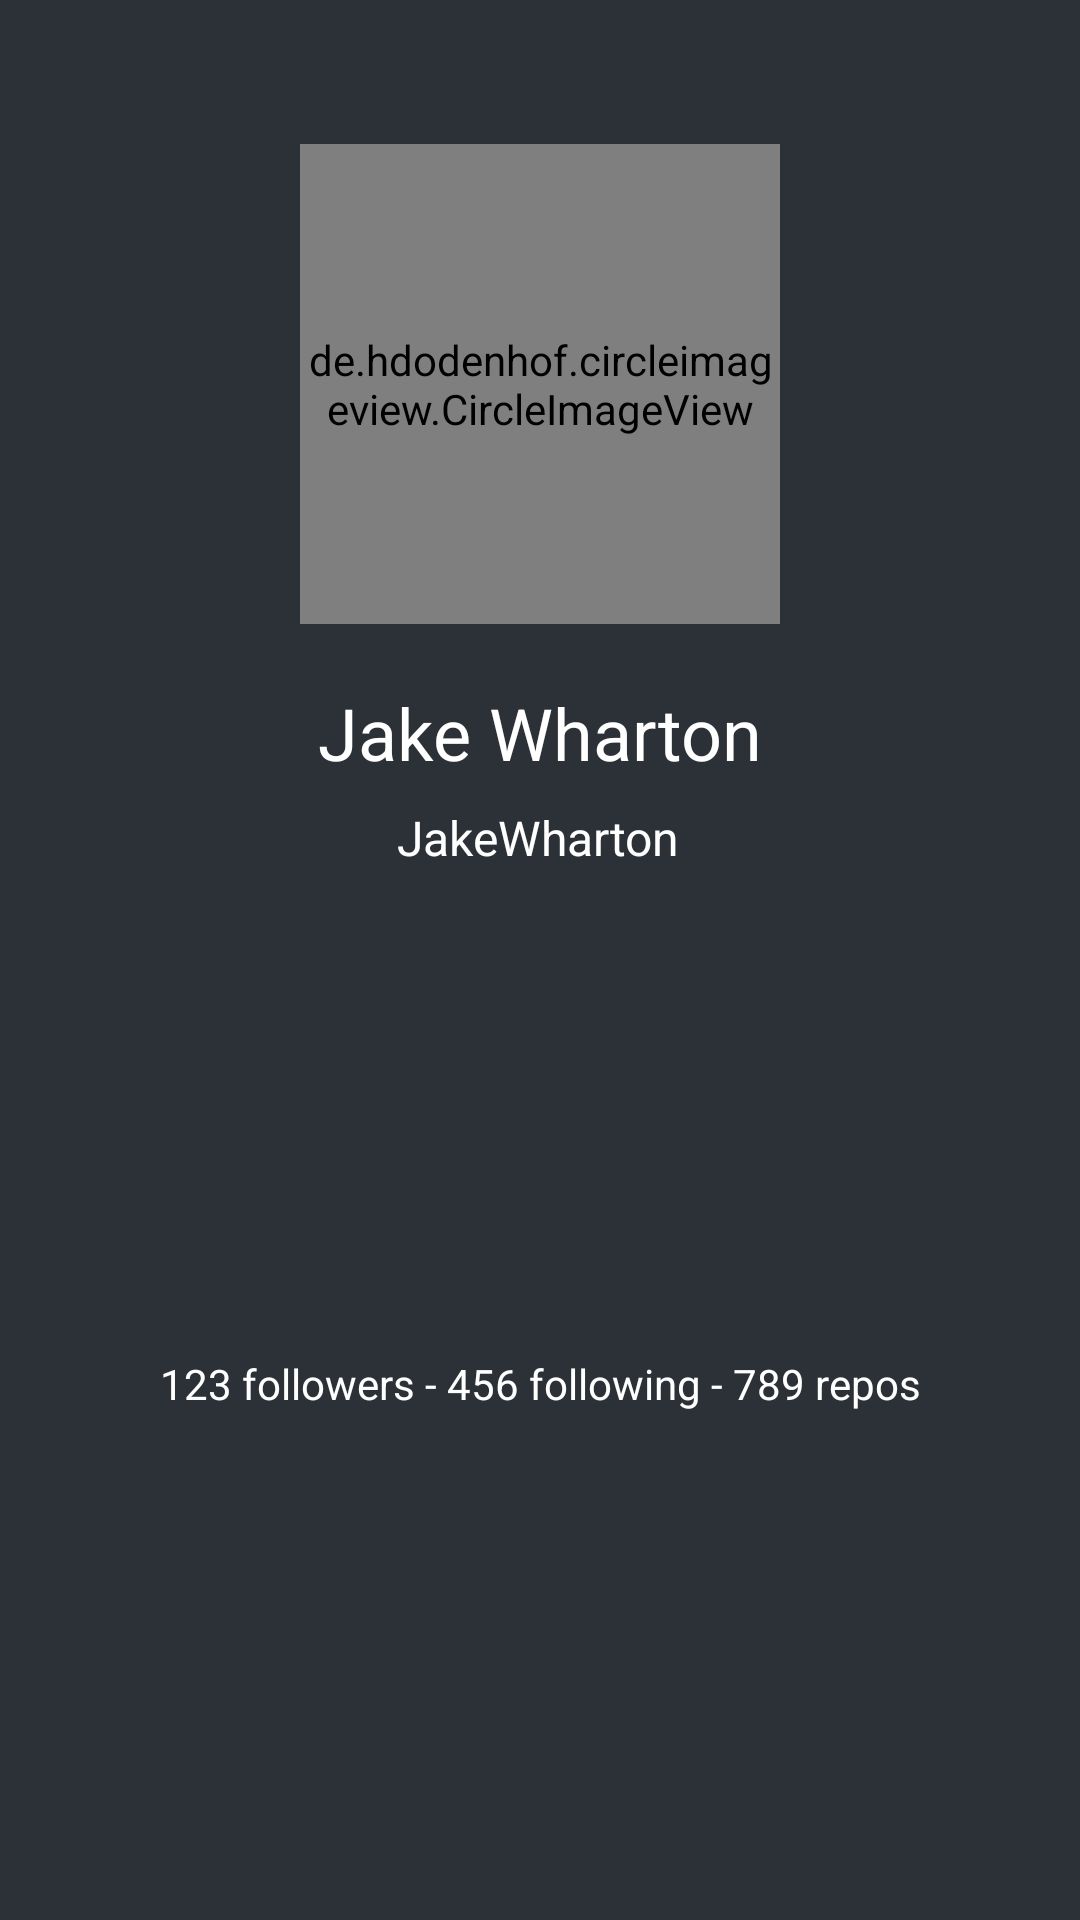

Layout XML and referenced resources for this Android screen:
<!-- AndroidManifest.xml: application theme Theme.GitHubUser -->
<!-- res/layout/user_detail_header.xml -->
<?xml version="1.0" encoding="utf-8"?>
<androidx.constraintlayout.widget.ConstraintLayout xmlns:android="http://schemas.android.com/apk/res/android"
    xmlns:app="http://schemas.android.com/apk/res-auto"
    xmlns:tools="http://schemas.android.com/tools"
    android:layout_width="match_parent"
    android:layout_height="wrap_content"
    android:background="?attr/colorPrimary">

    <de.hdodenhof.circleimageview.CircleImageView
        android:id="@+id/iv_user_detail_header_avatar"
        android:layout_width="160dp"
        android:layout_height="160dp"
        android:layout_marginTop="48dp"
        android:src="@color/teal_700"
        app:layout_constraintEnd_toEndOf="parent"
        app:layout_constraintStart_toStartOf="parent"
        app:layout_constraintTop_toTopOf="parent" />

    <TextView
        android:id="@+id/tv_user_detail_header_name"
        android:layout_width="wrap_content"
        android:layout_height="wrap_content"
        android:layout_marginTop="20dp"
        android:text="Jake Wharton"
        android:textColor="?attr/colorOnPrimary"
        android:textSize="24sp"
        app:layout_constraintEnd_toEndOf="parent"
        app:layout_constraintStart_toStartOf="parent"
        app:layout_constraintTop_toBottomOf="@+id/iv_user_detail_header_avatar" />

    <TextView
        android:id="@+id/tv_user_detail_header_account"
        android:layout_width="wrap_content"
        android:layout_height="wrap_content"
        android:layout_marginTop="8dp"
        android:text="JakeWharton"
        android:textColor="?attr/colorOnPrimary"
        android:textSize="16sp"
        app:layout_constraintEnd_toEndOf="parent"
        app:layout_constraintHorizontal_bias="0.498"
        app:layout_constraintStart_toStartOf="parent"
        app:layout_constraintTop_toBottomOf="@+id/tv_user_detail_header_name"
        app:layout_constraintVertical_bias="0.498" />

    <TextView
        android:id="@+id/textView"
        android:layout_width="wrap_content"
        android:layout_height="wrap_content"
        android:layout_marginTop="8dp"
        android:layout_marginBottom="16dp"
        android:text="123 followers - 456 following - 789 repos"
        android:textColor="?attr/colorOnPrimary"
        app:layout_constraintBottom_toBottomOf="parent"
        app:layout_constraintEnd_toEndOf="parent"
        app:layout_constraintStart_toStartOf="parent"
        app:layout_constraintTop_toBottomOf="@+id/tv_user_detail_header_account" />

</androidx.constraintlayout.widget.ConstraintLayout>
<!-- resources referenced by this layout -->
<resources>
  <style name="Theme.GitHubUser" parent="Theme.MaterialComponents.DayNight.DarkActionBar">
          
          <item name="colorPrimary">#2b3137</item>
          <item name="colorPrimaryVariant">#24292e</item>
          <item name="colorOnPrimary">#ffff</item>
          
          <item name="colorSecondary">@color/teal_200</item>
          <item name="colorSecondaryVariant">@color/teal_700</item>
          <item name="colorOnSecondary">@color/black</item>
          
          <item name="android:statusBarColor" tools:targetApi="l">?attr/colorPrimaryVariant</item>
          
      </style>
  <!-- not gathered from this repository: default colours our renderer supplied (Android Studio template values) -->
  <color name="teal_200">#FF03DAC5</color>
  <color name="teal_700">#FF018786</color>
  <color name="black">#FF000000</color>
</resources>
